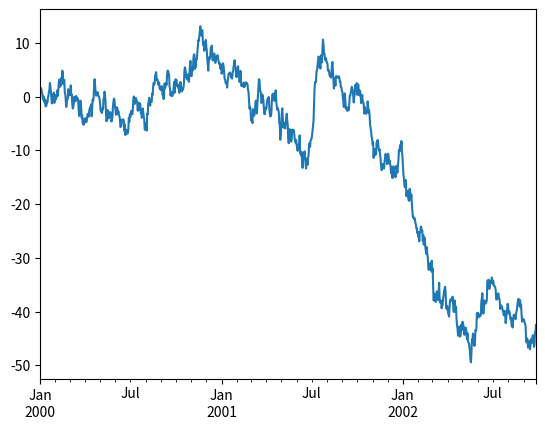

Write the Python code that produced this figure.
import pandas as pd
import numpy as np
import matplotlib as plt

ts = pd.Series(np.random.randn(1000), index=pd.date_range('1/1/2000', periods=1000))



ts = ts.cumsum()
ts.plot()
plt.pyplot.show()